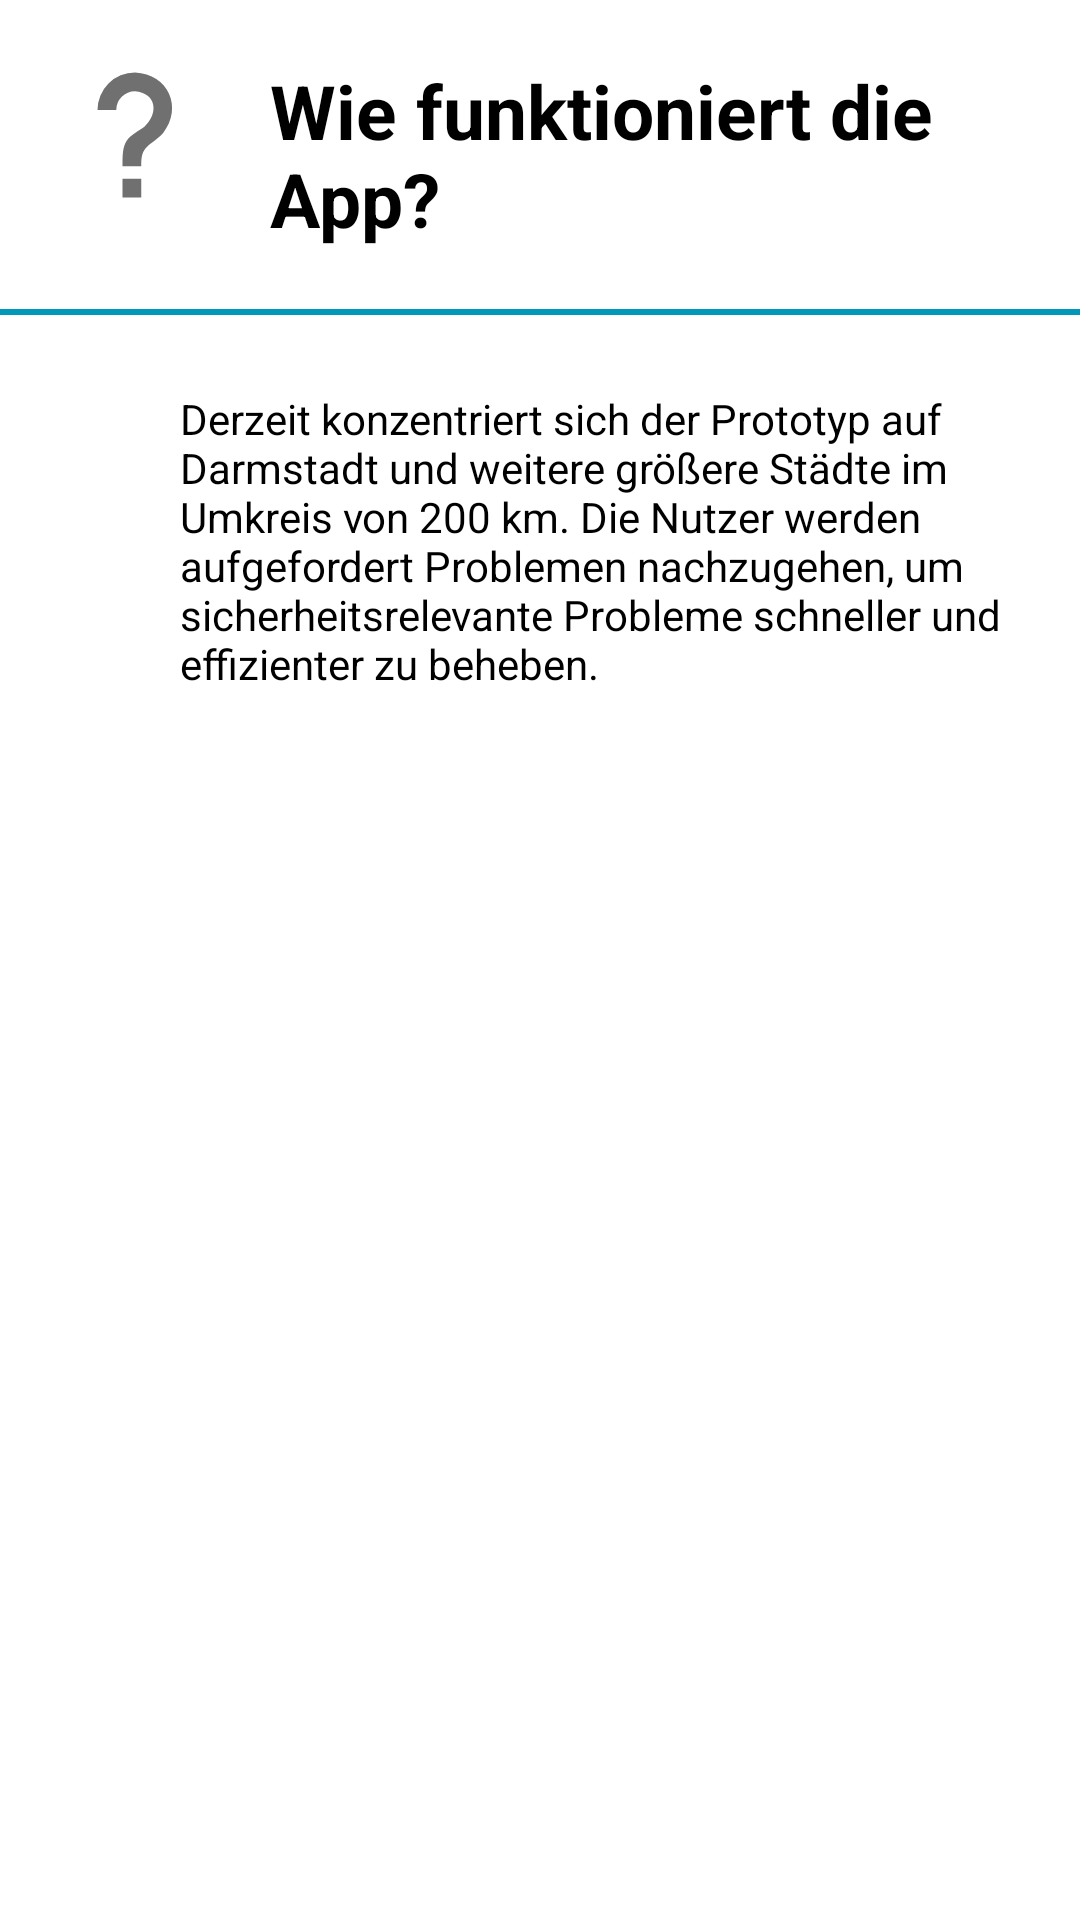

Here is an Android app screen rendered from its layout file. Give the layout XML and the strings, colors and styles it references.
<!-- AndroidManifest.xml: application theme Theme.SmartCityStudyApp -->
<!-- res/layout/help_slide_2.xml -->
<?xml version="1.0" encoding="utf-8"?>
<LinearLayout
    android:layout_width="match_parent"
    android:layout_height="wrap_content"
    android:orientation="vertical"
    xmlns:android="http://schemas.android.com/apk/res/android"
    xmlns:app="http://schemas.android.com/apk/res-auto"
    xmlns:tools="http://schemas.android.com/tools">

    <RelativeLayout
        android:layout_width="match_parent"
        android:layout_height="wrap_content"
        android:layout_marginTop="20dp">

        <ImageView
            android:id="@+id/help_icon"
            android:layout_width="50dp"
            android:layout_height="50dp"
            android:layout_marginStart="20dp"
            android:layout_marginLeft="20dp"
            android:src="@drawable/help"
            android:adjustViewBounds="true"/>

        <TextView
            android:id="@+id/heading"
            android:layout_width="wrap_content"
            android:layout_height="wrap_content"
            android:layout_toRightOf="@+id/help_icon"
            android:layout_marginStart="20dp"
            android:layout_marginLeft="20dp"
            android:text="@string/help_header_2"
            android:textColor="@color/black"
            android:textSize="25sp"
            android:textStyle="bold" />

    </RelativeLayout>

    <View
        android:layout_width="match_parent"
        android:layout_height="2dp"
        android:layout_marginTop="20dp"
        android:layout_marginBottom="5dp"
        android:background="@color/main_blue" />

    <TextView
        android:layout_width="match_parent"
        android:layout_height="wrap_content"
        android:layout_marginStart="60dp"
        android:layout_marginLeft="60dp"
        android:textColor="@color/black"
        android:layout_marginTop="20dp"
        android:layout_marginEnd="20dp"
        android:layout_marginRight="20dp"
        android:text="@string/help_description_2"/>

</LinearLayout>
<!-- resources referenced by this layout -->
<resources>
  <color name="black">#FF000000</color>
  <color name="main_blue">#0097B9</color>
  <!-- drawable help (drawable) -->
  <vector xmlns:android="http://schemas.android.com/apk/res/android"
      android:height="24dp"
      android:width="24dp"
      android:viewportWidth="24"
      android:viewportHeight="24">
      <path android:fillColor="#707070" android:pathData="M10,19H13V22H10V19M12,2C17.35,2.22 19.68,7.62 16.5,11.67C15.67,12.67 14.33,13.33 13.67,14.17C13,15 13,16 13,17H10C10,15.33 10,13.92 10.67,12.92C11.33,11.92 12.67,11.33 13.5,10.67C15.92,8.43 15.32,5.26 12,5A3,3 0 0,0 9,8H6A6,6 0 0,1 12,2Z" />
  </vector>
  <string name="help_description_2">Derzeit konzentriert sich der Prototyp auf Darmstadt und weitere größere Städte im Umkreis von 200 km. Die Nutzer werden aufgefordert Problemen nachzugehen, um sicherheitsrelevante Probleme schneller und effizienter zu beheben. </string>
  <string name="help_header_2">Wie funktioniert die App?</string>
  <style name="Theme.SmartCityStudyApp" parent="Theme.MaterialComponents.DayNight.DarkActionBar">
          
          <item name="colorPrimary">@color/main_blue</item>
          <item name="colorPrimaryVariant">@color/main_blue</item>
          <item name="colorOnPrimary">@color/white</item>
          
          <item name="colorSecondary">@color/main_blue</item>
          <item name="colorSecondaryVariant">@color/main_blue</item>
          <item name="colorOnSecondary">@color/black</item>
          
          <item name="android:colorBackground">@color/white</item>
          <item name="colorSurface">@color/white</item>
          <item name="colorOnBackground">@color/black</item>
          <item name="colorOnSurface">@color/black</item>
          
          <item name="android:statusBarColor" tools:targetApi="l">?attr/colorPrimaryVariant</item>
          
          <item name="colorIconNotification">@color/white</item>
          <item name="alphaIconNotification">100</item>
      </style>
  <color name="white">#FFFFFFFF</color>
</resources>
